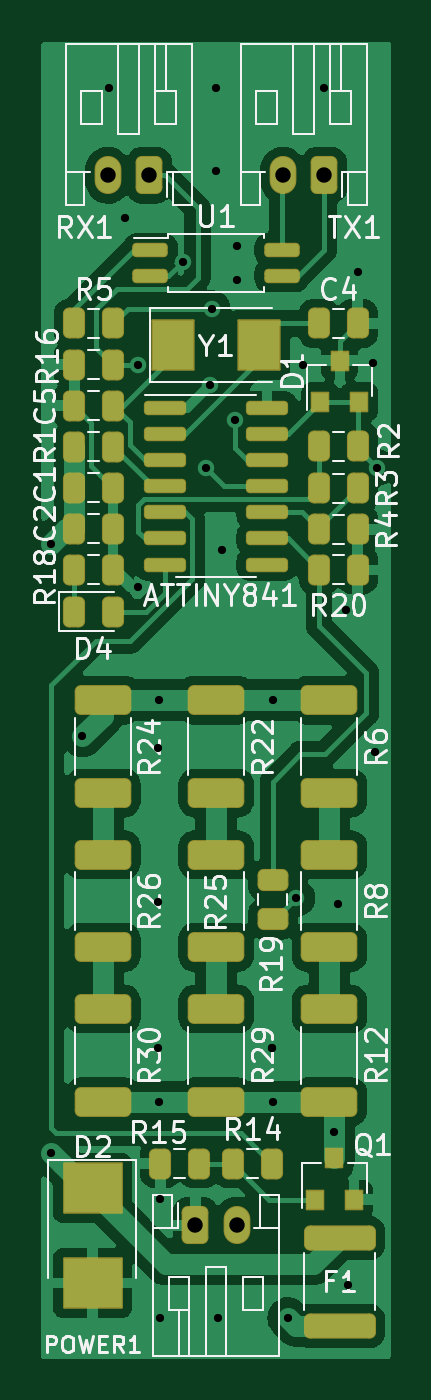
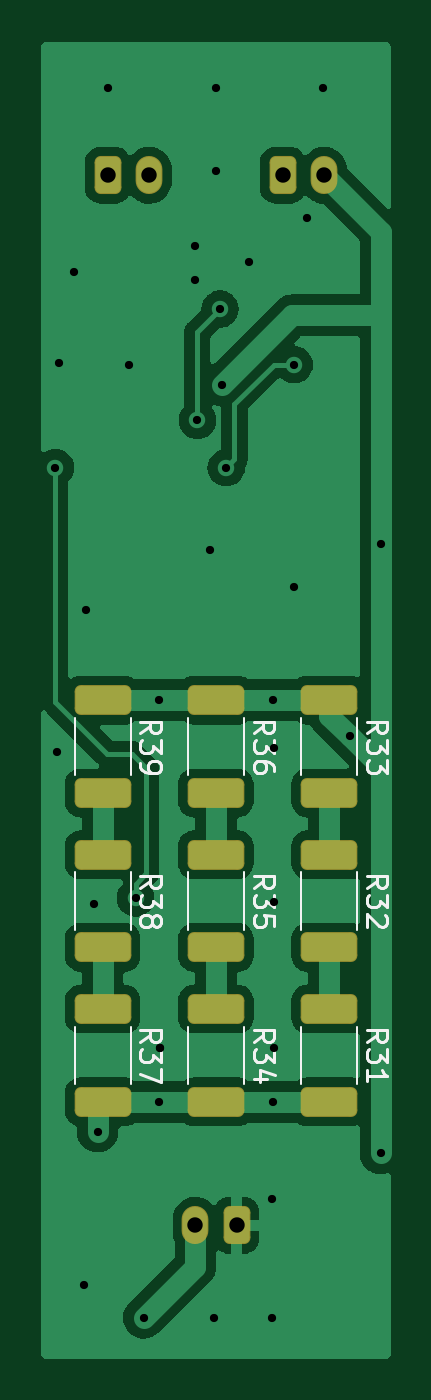
Circuit board: 8 layer files. Board 17.0 x 64.0 mm.
- bottom_copper: aquabotsBMSModule-B_Cu.gbr (62042 bytes)
- bottom_mask: aquabotsBMSModule-B_Mask.gbr (2217 bytes)
- bottom_silk: aquabotsBMSModule-B_Silkscreen.gbr (11014 bytes)
- top_copper: aquabotsBMSModule-F_Cu.gbr (101086 bytes)
- top_mask: aquabotsBMSModule-F_Mask.gbr (5222 bytes)
- paste: aquabotsBMSModule-F_Paste.gbr (4509 bytes)
- top_silk: aquabotsBMSModule-F_Silkscreen.gbr (37138 bytes)
- drill: aquabotsBMSModule-PTH.drl (1129 bytes)

=== bottom_copper: aquabotsBMSModule-B_Cu.gbr (62042 bytes, source omitted) ===
=== bottom_mask: aquabotsBMSModule-B_Mask.gbr (2217 bytes, source withheld) ===
=== bottom_silk: aquabotsBMSModule-B_Silkscreen.gbr (11014 bytes, source omitted) ===
=== top_copper: aquabotsBMSModule-F_Cu.gbr (101086 bytes, source omitted) ===
=== top_mask: aquabotsBMSModule-F_Mask.gbr ===
%TF.GenerationSoftware,KiCad,Pcbnew,(6.0.1-0)*%
%TF.CreationDate,2022-02-25T00:15:48-05:00*%
%TF.ProjectId,aquabotsBMSModule,61717561-626f-4747-9342-4d534d6f6475,rev?*%
%TF.SameCoordinates,Original*%
%TF.FileFunction,Soldermask,Top*%
%TF.FilePolarity,Negative*%
%FSLAX46Y46*%
G04 Gerber Fmt 4.6, Leading zero omitted, Abs format (unit mm)*
G04 Created by KiCad (PCBNEW (6.0.1-0)) date 2022-02-25 00:15:48*
%MOMM*%
%LPD*%
G01*
G04 APERTURE LIST*
G04 Aperture macros list*
%AMRoundRect*
0 Rectangle with rounded corners*
0 $1 Rounding radius*
0 $2 $3 $4 $5 $6 $7 $8 $9 X,Y pos of 4 corners*
0 Add a 4 corners polygon primitive as box body*
4,1,4,$2,$3,$4,$5,$6,$7,$8,$9,$2,$3,0*
0 Add four circle primitives for the rounded corners*
1,1,$1+$1,$2,$3*
1,1,$1+$1,$4,$5*
1,1,$1+$1,$6,$7*
1,1,$1+$1,$8,$9*
0 Add four rect primitives between the rounded corners*
20,1,$1+$1,$2,$3,$4,$5,0*
20,1,$1+$1,$4,$5,$6,$7,0*
20,1,$1+$1,$6,$7,$8,$9,0*
20,1,$1+$1,$8,$9,$2,$3,0*%
G04 Aperture macros list end*
%ADD10RoundRect,0.050000X-1.000000X-1.200000X1.000000X-1.200000X1.000000X1.200000X-1.000000X1.200000X0*%
%ADD11RoundRect,0.050000X-1.400000X1.200000X-1.400000X-1.200000X1.400000X-1.200000X1.400000X1.200000X0*%
%ADD12RoundRect,0.200000X-0.825000X-0.150000X0.825000X-0.150000X0.825000X0.150000X-0.825000X0.150000X0*%
%ADD13RoundRect,0.293750X-0.243750X-0.456250X0.243750X-0.456250X0.243750X0.456250X-0.243750X0.456250X0*%
%ADD14RoundRect,0.293750X0.243750X0.456250X-0.243750X0.456250X-0.243750X-0.456250X0.243750X-0.456250X0*%
%ADD15RoundRect,0.300000X-1.450000X0.312500X-1.450000X-0.312500X1.450000X-0.312500X1.450000X0.312500X0*%
%ADD16RoundRect,0.300000X-0.350000X-0.625000X0.350000X-0.625000X0.350000X0.625000X-0.350000X0.625000X0*%
%ADD17O,1.300000X1.850000*%
%ADD18RoundRect,0.050000X0.400000X-0.450000X0.400000X0.450000X-0.400000X0.450000X-0.400000X-0.450000X0*%
%ADD19RoundRect,0.300000X-1.075000X0.425000X-1.075000X-0.425000X1.075000X-0.425000X1.075000X0.425000X0*%
%ADD20RoundRect,0.293750X0.456250X-0.243750X0.456250X0.243750X-0.456250X0.243750X-0.456250X-0.243750X0*%
%ADD21RoundRect,0.300000X0.350000X0.625000X-0.350000X0.625000X-0.350000X-0.625000X0.350000X-0.625000X0*%
%ADD22RoundRect,0.200000X-0.662500X-0.150000X0.662500X-0.150000X0.662500X0.150000X-0.662500X0.150000X0*%
G04 APERTURE END LIST*
D10*
%TO.C,Y1*%
X132100000Y-57250000D03*
X127900000Y-57250000D03*
%TD*%
D11*
%TO.C,D2*%
X124000000Y-98200000D03*
X124000000Y-102800000D03*
%TD*%
D12*
%TO.C,ATTINY841*%
X127525000Y-60290000D03*
X127525000Y-61560000D03*
X127525000Y-62830000D03*
X127525000Y-64100000D03*
X127525000Y-65370000D03*
X127525000Y-66640000D03*
X127525000Y-67910000D03*
X132475000Y-67910000D03*
X132475000Y-66640000D03*
X132475000Y-65370000D03*
X132475000Y-64100000D03*
X132475000Y-62830000D03*
X132475000Y-61560000D03*
X132475000Y-60290000D03*
%TD*%
D13*
%TO.C,C2*%
X123125000Y-66167855D03*
X125000000Y-66167855D03*
%TD*%
D14*
%TO.C,C5*%
X125000000Y-60187142D03*
X123125000Y-60187142D03*
%TD*%
D15*
%TO.C,F1*%
X136000000Y-100612500D03*
X136000000Y-104887500D03*
%TD*%
D16*
%TO.C,POWER1*%
X129000000Y-100000000D03*
D17*
X131000000Y-100000000D03*
%TD*%
D18*
%TO.C,Q1*%
X134800000Y-98750000D03*
X136700000Y-98750000D03*
X135750000Y-96750000D03*
%TD*%
D13*
%TO.C,R3*%
X135000000Y-64200000D03*
X136875000Y-64200000D03*
%TD*%
%TO.C,R4*%
X135000000Y-66200000D03*
X136875000Y-66200000D03*
%TD*%
%TO.C,R5*%
X123125000Y-56200000D03*
X125000000Y-56200000D03*
%TD*%
D19*
%TO.C,R8*%
X135500000Y-82000000D03*
X135500000Y-86500000D03*
%TD*%
%TO.C,R12*%
X135500000Y-89500000D03*
X135500000Y-94000000D03*
%TD*%
D13*
%TO.C,R16*%
X123125000Y-58200000D03*
X125000000Y-58200000D03*
%TD*%
D14*
%TO.C,R18*%
X125000000Y-68161426D03*
X123125000Y-68161426D03*
%TD*%
D20*
%TO.C,R19*%
X132750000Y-85125000D03*
X132750000Y-83250000D03*
%TD*%
D13*
%TO.C,R20*%
X135000000Y-68161426D03*
X136875000Y-68161426D03*
%TD*%
D19*
%TO.C,R25*%
X130000000Y-82000000D03*
X130000000Y-86500000D03*
%TD*%
%TO.C,R26*%
X124500000Y-82000000D03*
X124500000Y-86500000D03*
%TD*%
%TO.C,R29*%
X130000000Y-89500000D03*
X130000000Y-94000000D03*
%TD*%
%TO.C,R30*%
X124500000Y-89500000D03*
X124500000Y-94000000D03*
%TD*%
D21*
%TO.C,RX1*%
X126750000Y-49000000D03*
D17*
X124750000Y-49000000D03*
%TD*%
D21*
%TO.C,TX1*%
X135250000Y-49000000D03*
D17*
X133250000Y-49000000D03*
%TD*%
D13*
%TO.C,D4*%
X123125000Y-70200000D03*
X125000000Y-70200000D03*
%TD*%
D19*
%TO.C,R24*%
X124500000Y-74500000D03*
X124500000Y-79000000D03*
%TD*%
%TO.C,R6*%
X135500000Y-74500000D03*
X135500000Y-79000000D03*
%TD*%
%TO.C,R22*%
X130000000Y-74500000D03*
X130000000Y-79000000D03*
%TD*%
D13*
%TO.C,C4*%
X135000000Y-56200000D03*
X136875000Y-56200000D03*
%TD*%
%TO.C,C1*%
X123125000Y-64174284D03*
X125000000Y-64174284D03*
%TD*%
D22*
%TO.C,U1*%
X126812500Y-52615000D03*
X126812500Y-53885000D03*
X133187500Y-53885000D03*
X133187500Y-52615000D03*
%TD*%
D13*
%TO.C,R1*%
X123125000Y-62180713D03*
X125000000Y-62180713D03*
%TD*%
%TO.C,R2*%
X135000000Y-62170000D03*
X136875000Y-62170000D03*
%TD*%
D18*
%TO.C,D1*%
X135057500Y-60000000D03*
X136957500Y-60000000D03*
X136007500Y-58000000D03*
%TD*%
D13*
%TO.C,R14*%
X130832500Y-97000000D03*
X132707500Y-97000000D03*
%TD*%
D14*
%TO.C,R15*%
X129167500Y-97000000D03*
X127292500Y-97000000D03*
%TD*%
M02*

=== paste: aquabotsBMSModule-F_Paste.gbr ===
%TF.GenerationSoftware,KiCad,Pcbnew,(6.0.1-0)*%
%TF.CreationDate,2022-02-25T00:15:48-05:00*%
%TF.ProjectId,aquabotsBMSModule,61717561-626f-4747-9342-4d534d6f6475,rev?*%
%TF.SameCoordinates,Original*%
%TF.FileFunction,Paste,Top*%
%TF.FilePolarity,Positive*%
%FSLAX46Y46*%
G04 Gerber Fmt 4.6, Leading zero omitted, Abs format (unit mm)*
G04 Created by KiCad (PCBNEW (6.0.1-0)) date 2022-02-25 00:15:48*
%MOMM*%
%LPD*%
G01*
G04 APERTURE LIST*
G04 Aperture macros list*
%AMRoundRect*
0 Rectangle with rounded corners*
0 $1 Rounding radius*
0 $2 $3 $4 $5 $6 $7 $8 $9 X,Y pos of 4 corners*
0 Add a 4 corners polygon primitive as box body*
4,1,4,$2,$3,$4,$5,$6,$7,$8,$9,$2,$3,0*
0 Add four circle primitives for the rounded corners*
1,1,$1+$1,$2,$3*
1,1,$1+$1,$4,$5*
1,1,$1+$1,$6,$7*
1,1,$1+$1,$8,$9*
0 Add four rect primitives between the rounded corners*
20,1,$1+$1,$2,$3,$4,$5,0*
20,1,$1+$1,$4,$5,$6,$7,0*
20,1,$1+$1,$6,$7,$8,$9,0*
20,1,$1+$1,$8,$9,$2,$3,0*%
G04 Aperture macros list end*
%ADD10R,2.000000X2.400000*%
%ADD11R,2.800000X2.400000*%
%ADD12RoundRect,0.150000X-0.825000X-0.150000X0.825000X-0.150000X0.825000X0.150000X-0.825000X0.150000X0*%
%ADD13RoundRect,0.243750X-0.243750X-0.456250X0.243750X-0.456250X0.243750X0.456250X-0.243750X0.456250X0*%
%ADD14RoundRect,0.243750X0.243750X0.456250X-0.243750X0.456250X-0.243750X-0.456250X0.243750X-0.456250X0*%
%ADD15RoundRect,0.250000X-1.450000X0.312500X-1.450000X-0.312500X1.450000X-0.312500X1.450000X0.312500X0*%
%ADD16R,0.800000X0.900000*%
%ADD17RoundRect,0.250000X-1.075000X0.425000X-1.075000X-0.425000X1.075000X-0.425000X1.075000X0.425000X0*%
%ADD18RoundRect,0.243750X0.456250X-0.243750X0.456250X0.243750X-0.456250X0.243750X-0.456250X-0.243750X0*%
%ADD19RoundRect,0.150000X-0.662500X-0.150000X0.662500X-0.150000X0.662500X0.150000X-0.662500X0.150000X0*%
G04 APERTURE END LIST*
D10*
%TO.C,Y1*%
X132100000Y-57250000D03*
X127900000Y-57250000D03*
%TD*%
D11*
%TO.C,D2*%
X124000000Y-98200000D03*
X124000000Y-102800000D03*
%TD*%
D12*
%TO.C,ATTINY841*%
X127525000Y-60290000D03*
X127525000Y-61560000D03*
X127525000Y-62830000D03*
X127525000Y-64100000D03*
X127525000Y-65370000D03*
X127525000Y-66640000D03*
X127525000Y-67910000D03*
X132475000Y-67910000D03*
X132475000Y-66640000D03*
X132475000Y-65370000D03*
X132475000Y-64100000D03*
X132475000Y-62830000D03*
X132475000Y-61560000D03*
X132475000Y-60290000D03*
%TD*%
D13*
%TO.C,C2*%
X123125000Y-66167855D03*
X125000000Y-66167855D03*
%TD*%
D14*
%TO.C,C5*%
X125000000Y-60187142D03*
X123125000Y-60187142D03*
%TD*%
D15*
%TO.C,F1*%
X136000000Y-100612500D03*
X136000000Y-104887500D03*
%TD*%
D16*
%TO.C,Q1*%
X134800000Y-98750000D03*
X136700000Y-98750000D03*
X135750000Y-96750000D03*
%TD*%
D13*
%TO.C,R3*%
X135000000Y-64200000D03*
X136875000Y-64200000D03*
%TD*%
%TO.C,R4*%
X135000000Y-66200000D03*
X136875000Y-66200000D03*
%TD*%
%TO.C,R5*%
X123125000Y-56200000D03*
X125000000Y-56200000D03*
%TD*%
D17*
%TO.C,R8*%
X135500000Y-82000000D03*
X135500000Y-86500000D03*
%TD*%
%TO.C,R12*%
X135500000Y-89500000D03*
X135500000Y-94000000D03*
%TD*%
D13*
%TO.C,R16*%
X123125000Y-58200000D03*
X125000000Y-58200000D03*
%TD*%
D14*
%TO.C,R18*%
X125000000Y-68161426D03*
X123125000Y-68161426D03*
%TD*%
D18*
%TO.C,R19*%
X132750000Y-85125000D03*
X132750000Y-83250000D03*
%TD*%
D13*
%TO.C,R20*%
X135000000Y-68161426D03*
X136875000Y-68161426D03*
%TD*%
D17*
%TO.C,R25*%
X130000000Y-82000000D03*
X130000000Y-86500000D03*
%TD*%
%TO.C,R26*%
X124500000Y-82000000D03*
X124500000Y-86500000D03*
%TD*%
%TO.C,R29*%
X130000000Y-89500000D03*
X130000000Y-94000000D03*
%TD*%
%TO.C,R30*%
X124500000Y-89500000D03*
X124500000Y-94000000D03*
%TD*%
D13*
%TO.C,D4*%
X123125000Y-70200000D03*
X125000000Y-70200000D03*
%TD*%
D17*
%TO.C,R24*%
X124500000Y-74500000D03*
X124500000Y-79000000D03*
%TD*%
%TO.C,R6*%
X135500000Y-74500000D03*
X135500000Y-79000000D03*
%TD*%
%TO.C,R22*%
X130000000Y-74500000D03*
X130000000Y-79000000D03*
%TD*%
D13*
%TO.C,C4*%
X135000000Y-56200000D03*
X136875000Y-56200000D03*
%TD*%
%TO.C,C1*%
X123125000Y-64174284D03*
X125000000Y-64174284D03*
%TD*%
D19*
%TO.C,U1*%
X126812500Y-52615000D03*
X126812500Y-53885000D03*
X133187500Y-53885000D03*
X133187500Y-52615000D03*
%TD*%
D13*
%TO.C,R1*%
X123125000Y-62180713D03*
X125000000Y-62180713D03*
%TD*%
%TO.C,R2*%
X135000000Y-62170000D03*
X136875000Y-62170000D03*
%TD*%
D16*
%TO.C,D1*%
X135057500Y-60000000D03*
X136957500Y-60000000D03*
X136007500Y-58000000D03*
%TD*%
D13*
%TO.C,R14*%
X130832500Y-97000000D03*
X132707500Y-97000000D03*
%TD*%
D14*
%TO.C,R15*%
X129167500Y-97000000D03*
X127292500Y-97000000D03*
%TD*%
M02*

=== top_silk: aquabotsBMSModule-F_Silkscreen.gbr (37138 bytes, source omitted) ===
=== drill: aquabotsBMSModule-PTH.drl ===
M48
; DRILL file {KiCad (6.0.2)} date Wed Feb 16 12:53:41 2022
; FORMAT={-:-/ absolute / inch / decimal}
; #@! TF.CreationDate,2022-02-16T12:53:41-05:00
; #@! TF.GenerationSoftware,Kicad,Pcbnew,(6.0.2)
; #@! TF.FileFunction,Plated,1,2,PTH
FMAT,2
INCH
; #@! TA.AperFunction,Plated,PTH,ViaDrill
T1C0.0157
; #@! TA.AperFunction,Plated,PTH,ComponentDrill
T2C0.0295
%
G90
G05
T1
X4.8031Y-2.6339
X4.8031Y-3.7992
X4.8622Y-3.002
X4.9134Y-1.7618
X4.9449Y-2.0118
X4.9685Y-2.2913
X4.9685Y-2.7165
X5.0079Y-3.0236
X5.0079Y-3.3189
X5.0079Y-3.5984
X5.0098Y-2.9331
X5.0098Y-3.7008
X5.0118Y-3.8858
X5.0118Y-4.1142
X5.0541Y-2.0945
X5.0984Y-2.4882
X5.1063Y-2.3307
X5.1102Y-2.185
X5.1181Y-1.7618
X5.1181Y-1.9213
X5.122Y-4.1142
X5.1299Y-2.6457
X5.1535Y-2.3976
X5.1575Y-2.065
X5.1575Y-2.1299
X5.2244Y-3.5984
X5.2244Y-3.5984
X5.2264Y-2.9331
X5.2264Y-3.7008
X5.2559Y-4.1142
X5.2717Y-3.311
X5.2835Y-2.2913
X5.3248Y-1.7618
X5.3445Y-3.7579
X5.3504Y-3.3228
X5.3661Y-2.7598
X5.3701Y-4.0512
X5.3898Y-2.1142
X5.4173Y-2.2874
X5.4213Y-3.0315
X5.4252Y-2.4882
T2
X4.9114Y-1.9291
X4.9902Y-1.9291
X5.0787Y-3.937
X5.1575Y-3.937
X5.2461Y-1.9291
X5.3248Y-1.9291
T0
M30
